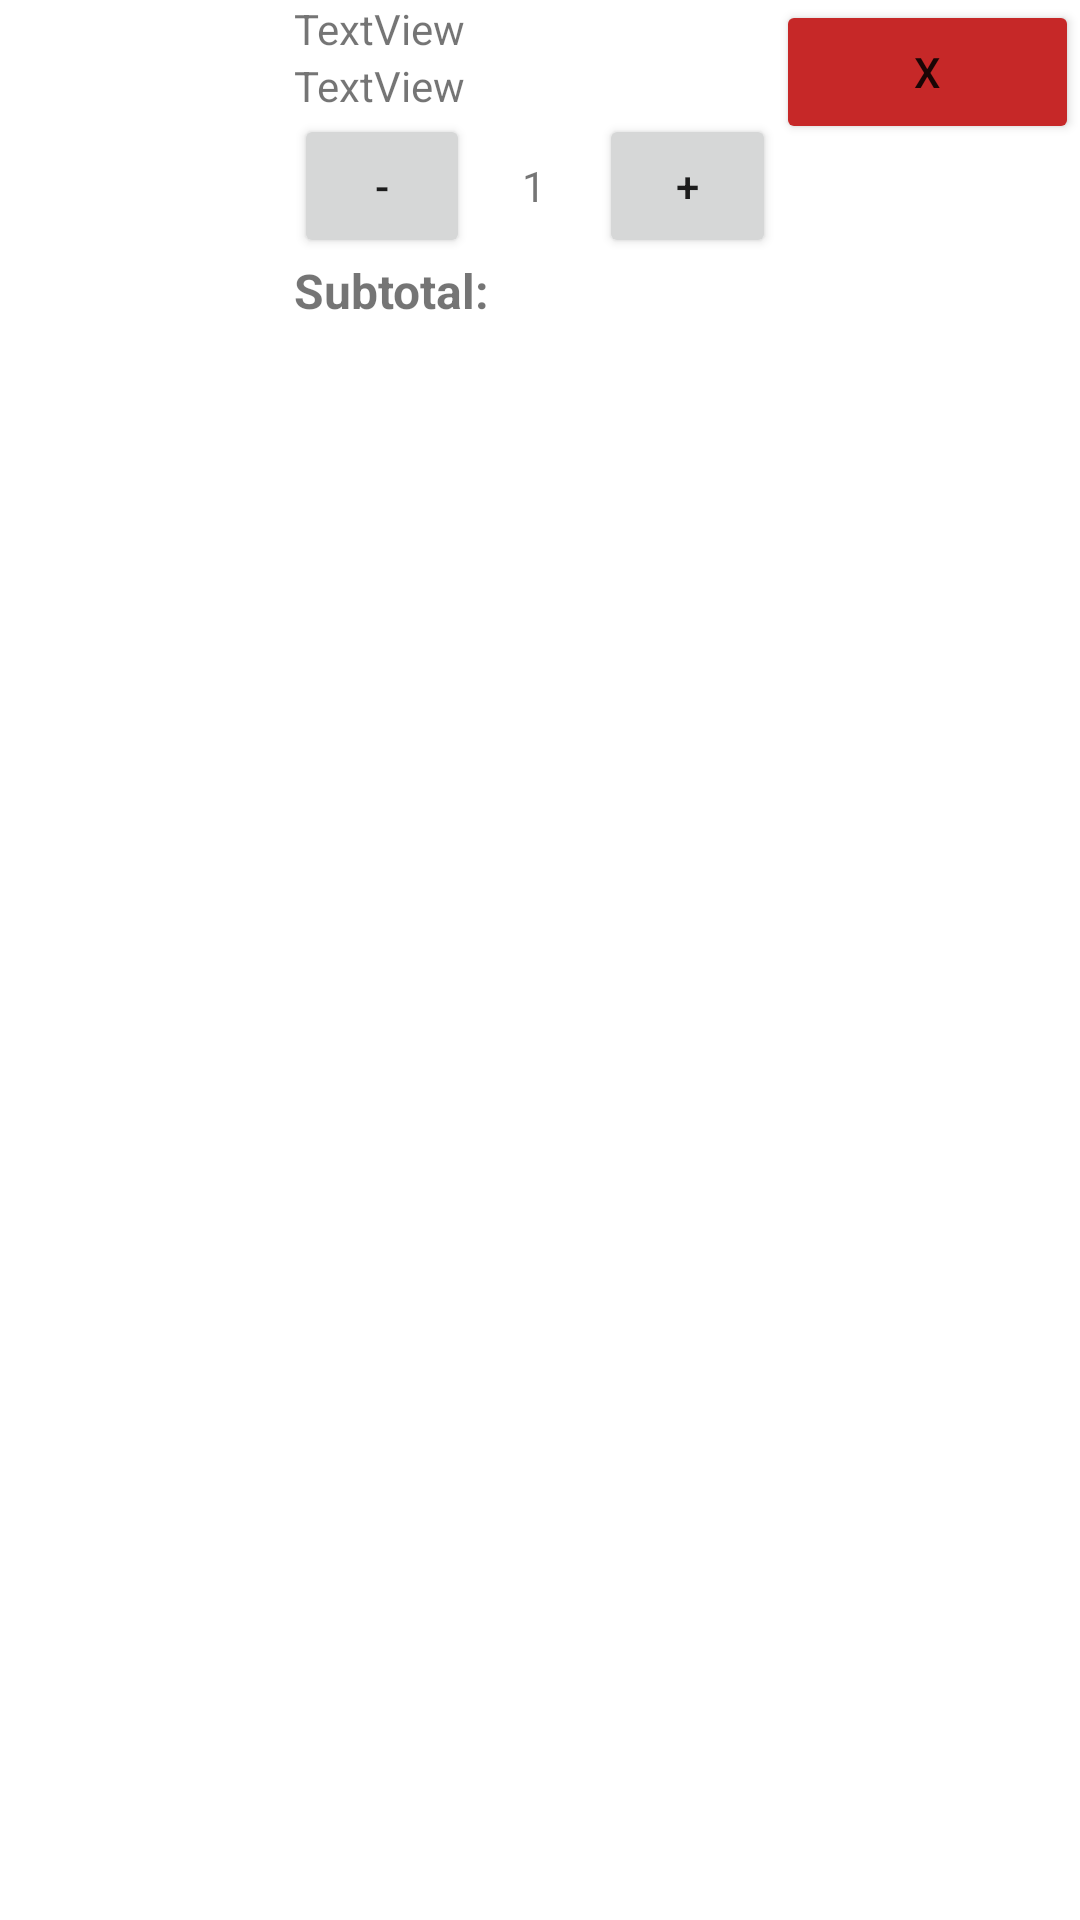

Write the Android layout XML for this screen, with the resource values it uses.
<!-- AndroidManifest.xml: application theme Theme.Code_CetakFotoku_Modul2 -->
<!-- res/layout/order_foto_item.xml -->
<?xml version="1.0" encoding="utf-8"?>
<LinearLayout xmlns:android="http://schemas.android.com/apk/res/android"
    xmlns:app="http://schemas.android.com/apk/res-auto"
    android:layout_width="match_parent"
    android:layout_height="wrap_content"
    android:gravity="top"
    android:orientation="vertical">

    <LinearLayout
        android:layout_width="match_parent"
        android:layout_height="match_parent"
        android:orientation="horizontal">

        <ImageView
            android:id="@+id/iv_foto_order"
            android:layout_width="72dp"
            android:scaleType="centerCrop"
            android:layout_height="110dp"
            android:layout_weight="0.2"
            android:baselineAlignBottom="false" />


        <LinearLayout
            android:layout_width="wrap_content"
            android:layout_height="wrap_content"
            android:layout_weight="0.7"
            android:orientation="vertical">

            <TextView
                android:id="@+id/tv_foto_filename"
                android:layout_width="match_parent"
                android:layout_height="wrap_content"
                android:maxLength="50"
                android:maxLines="3"
                android:minLines="1"
                android:text="TextView" />

            <TextView
                android:id="@+id/tv_foto_order_ukuran"
                android:layout_width="match_parent"
                android:layout_height="wrap_content"
                android:text="TextView" />

            <LinearLayout
                android:layout_width="match_parent"
                android:layout_height="match_parent"
                android:orientation="horizontal">

                <Button
                    android:id="@+id/btn_dec_foto_num"
                    android:layout_width="24dp"
                    android:layout_height="48dp"
                    android:layout_weight="1"
                    android:height="48dp"
                    android:text="-" />

                <TextView
                    android:id="@+id/tv_foto_num"
                    android:layout_width="wrap_content"
                    android:layout_height="wrap_content"
                    android:layout_weight="1"
                    android:text="1"
                    android:textAlignment="center" />

                <Button
                    android:id="@+id/btn_inc_foto_num"
                    android:layout_width="24dp"
                    android:layout_height="48dp"
                    android:layout_weight="1"
                    android:text="+" />
            </LinearLayout>

            <TextView
                android:id="@+id/tv_sub_price"
                android:layout_width="match_parent"
                android:layout_height="wrap_content"
                android:text="Subtotal: "
                android:textSize="16sp"
                android:textStyle="bold"
                />


        </LinearLayout>

        <Button
            android:id="@+id/btn_del_foto_order"
            android:layout_width="wrap_content"
            android:layout_height="wrap_content"
            android:layout_weight="0.1"
            android:width="24dp"
            android:backgroundTint="#C62828"
            android:text="X" />


    </LinearLayout>

</LinearLayout>
<!-- resources referenced by this layout -->
<resources>
  <style name="Theme.Code_CetakFotoku_Modul2" parent="Theme.MaterialComponents.DayNight.DarkActionBar">
          
          <item name="colorPrimary">@color/purple_500</item>
          <item name="colorPrimaryVariant">@color/purple_700</item>
          <item name="colorOnPrimary">@color/white</item>
          
          <item name="colorSecondary">@color/teal_200</item>
          <item name="colorSecondaryVariant">@color/teal_700</item>
          <item name="colorOnSecondary">@color/black</item>
          
          <item name="android:statusBarColor" tools:targetApi="l">?attr/colorPrimaryVariant</item>
          
      </style>
  <!-- not gathered from this repository: default colours our renderer supplied (Android Studio template values) -->
  <color name="purple_500">#FF6200EE</color>
  <color name="purple_700">#FF3700B3</color>
  <color name="teal_200">#FF03DAC5</color>
  <color name="teal_700">#FF018786</color>
  <color name="black">#FF000000</color>
  <color name="white">#FFFFFFFF</color>
</resources>
